Run: headless pygame with SDL's dummy video driver; simulated clock (each Clock.tick advances the game by its frame time, no real sleeping); random seed 0; keys injected as events and as key.get_pressed() state; mouse plan: one left click at the window centre at the start of phase 2, then a move to the lower-right quarter at the start of phase 3.
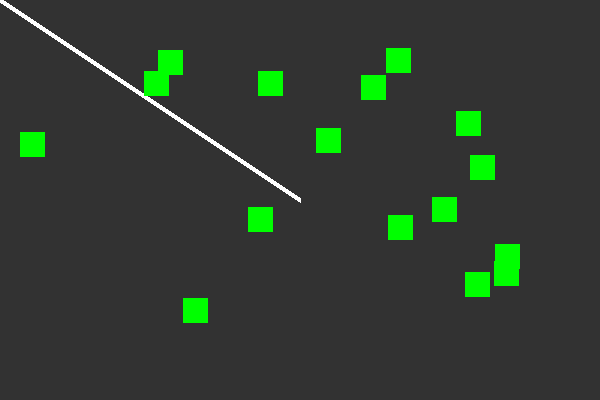
Frame 1 of 4 · flips 1–60 · no input
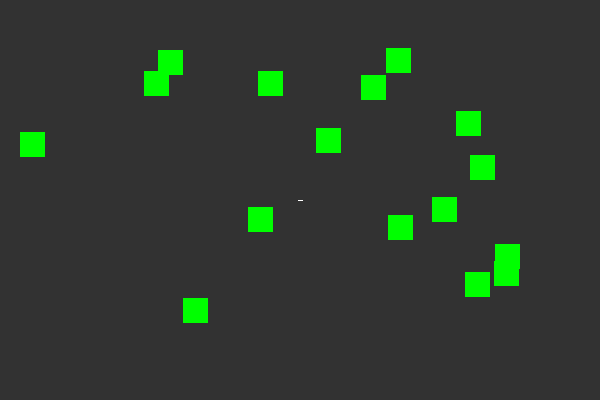
Frame 2 of 4 · flips 61–180 · clicked the window centre · tapped SPACE, RETURN · held RIGHT (→), D
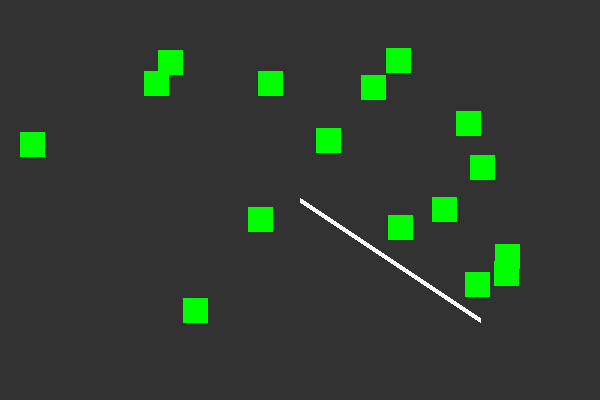
Frame 3 of 4 · flips 181–300 · moved the mouse to the lower-right quarter · held DOWN (↓), S
Frame 4 of 4 · flips 301–420 · held LEFT (←), A, UP (↑), W · screen unchanged from frame 3, image omitted

The pygame program that drew these frames:

# checks for a collision between a rectangle and a line
# to check for “line of sight” between an enemy and a player.

import pygame
import random

pygame.init()

SCREEN_WIDTH = 600
SCREEN_HEIGHT = 400

screen = pygame.display.set_mode((SCREEN_WIDTH, SCREEN_HEIGHT))
pygame.display.set_caption("Collision")

#create empty list, then create 16 obstacle rectangles using a loop and add to list
obstacles = []
for _ in range(16):
  obstacle_rect = pygame.Rect(random.randint(0, 500), random.randint(0, 300), 25, 25)
  obstacles.append(obstacle_rect)

#define line start point as the center of the screen
line_start = (SCREEN_WIDTH / 2, SCREEN_HEIGHT / 2)

#define colours
BG = (50, 50, 50)
GREEN = (0, 255, 0)
RED = (255, 0, 0)
WHITE = (255, 255, 255)

run = True
while run:

  #update background
  screen.fill(BG)

  #check mouse coordinates and draw a line to it
  pos = pygame.mouse.get_pos()
  pygame.draw.line(screen, WHITE, line_start, pos, 5)

  #check for line collision with each rectangle
  for obstacle in obstacles:
    if obstacle.clipline((line_start, pos)):
      pygame.draw.rect(screen, RED, obstacle)
    else:
      pygame.draw.rect(screen, GREEN, obstacle)

  for event in pygame.event.get():
    if event.type == pygame.QUIT:
      run = False

  pygame.display.flip()

pygame.quit()
